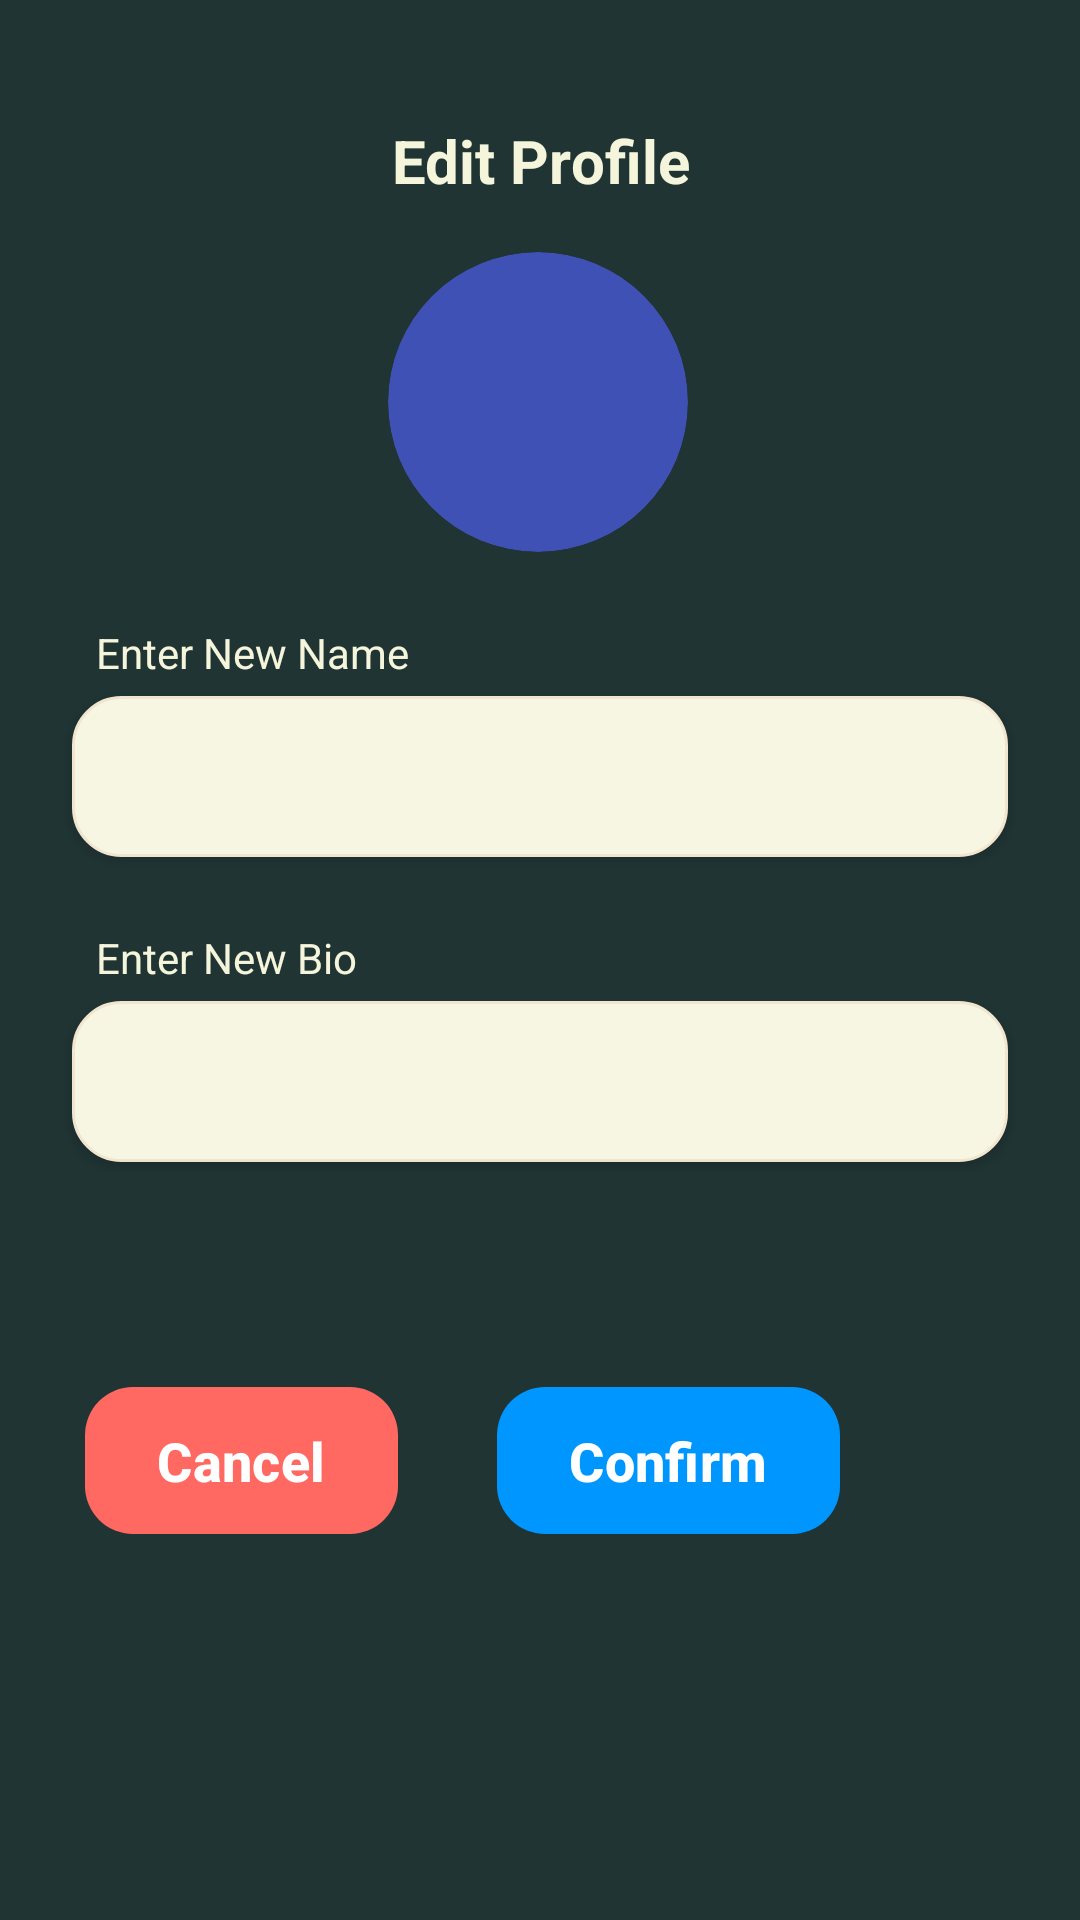

This screen was rendered from an Android layout file. Write that file and the resources it references.
<!-- AndroidManifest.xml: application theme Theme.MoodSync -->
<!-- res/layout/edit_profile_page.xml -->
<?xml version="1.0" encoding="utf-8"?>
<androidx.constraintlayout.widget.ConstraintLayout xmlns:android="http://schemas.android.com/apk/res/android"
    xmlns:app="http://schemas.android.com/apk/res-auto"
    xmlns:tools="http://schemas.android.com/tools"
    android:layout_width="match_parent"
    android:layout_height="match_parent"
    android:fillViewport="true"
    android:background="#203434">

    <TextView
        android:id="@+id/bioLabel"
        android:layout_width="wrap_content"
        android:layout_height="wrap_content"
        android:layout_marginStart="32dp"
        android:layout_marginBottom="5dp"
        android:text="Enter New Bio"
        android:elevation="2dp"
        android:textColor="#F5F5DC"
        app:layout_constraintBottom_toTopOf="@+id/bio"
        app:layout_constraintStart_toStartOf="parent" />

    <com.google.android.material.button.MaterialButton
        android:id="@+id/confirmbutton"
        android:layout_width="wrap_content"
        android:layout_height="57dp"
        android:layout_marginEnd="80dp"
        android:layout_weight="1"
        android:elevation="2dp"
        android:text="Confirm"
        android:textColor="#FFFFFF"
        android:textSize="18sp"
        android:textStyle="bold"
        app:backgroundTint="#0096FF"
        app:cornerRadius="16dp"
        app:layout_constraintBottom_toBottomOf="parent"
        app:layout_constraintEnd_toEndOf="parent"
        app:layout_constraintTop_toBottomOf="@+id/bio"
        app:layout_constraintVertical_bias="0.363"
        app:rippleColor="#FFFFFF" />

    <com.google.android.material.button.MaterialButton
        android:id="@+id/backbutton"
        android:layout_width="wrap_content"
        android:layout_height="57dp"
        android:layout_marginEnd="32dp"
        android:layout_weight="1"
        android:elevation="2dp"
        android:text="Cancel"
        android:textColor="#FFFFFF"
        android:textSize="18sp"
        android:textStyle="bold"
        app:backgroundTint="#FF6961"
        app:cornerRadius="16dp"
        app:layout_constraintBottom_toBottomOf="parent"
        app:layout_constraintEnd_toStartOf="@+id/confirmbutton"
        app:layout_constraintHorizontal_bias="0.969"
        app:layout_constraintStart_toStartOf="parent"
        app:layout_constraintTop_toBottomOf="@+id/bio"
        app:layout_constraintVertical_bias="0.363"
        app:rippleColor="#FFFFFF" />











    <TextView
        android:id="@+id/textView3"
        android:layout_width="0dp"
        android:layout_height="wrap_content"
        android:layout_marginTop="40dp"
        android:layout_weight="1"
        android:gravity="center"
        android:text="Edit Profile"
        android:textColor="#F5F5DC"
        android:textSize="20sp"
        android:textStyle="bold"
        app:layout_constraintEnd_toEndOf="parent"
        app:layout_constraintStart_toStartOf="parent"
        app:layout_constraintTop_toTopOf="@+id/linearLayout" />

    <ImageView
        android:id="@+id/profile_image_edit"
        android:layout_width="100dp"
        android:layout_height="100dp"
        android:layout_marginTop="17dp"
        android:background="@drawable/circle_background"
        android:clipToOutline="true"
        android:scaleType="centerCrop"
        android:src="@drawable/ic_map_black_24dp"
        app:layout_constraintEnd_toEndOf="parent"
        app:layout_constraintHorizontal_bias="0.498"
        app:layout_constraintStart_toStartOf="parent"
        app:layout_constraintTop_toBottomOf="@+id/textView3" />

    <EditText
        android:id="@+id/fullName"
        android:layout_width="match_parent"
        android:layout_height="wrap_content"
        android:layout_marginStart="24dp"
        android:layout_marginTop="48dp"
        android:layout_marginEnd="24dp"
        android:background="@drawable/edit_text_background"
        android:elevation="2dp"
        android:inputType="text"
        android:padding="16dp"
        android:textColor="@color/secondary_text_color"
        android:textColorHint="@color/hint_text_color"
        android:textSize="16sp"
        app:layout_constraintEnd_toEndOf="parent"
        app:layout_constraintHorizontal_bias="0.0"
        app:layout_constraintStart_toStartOf="parent"
        app:layout_constraintTop_toBottomOf="@+id/profile_image_edit" />

    <EditText
        android:id="@+id/bio"
        android:layout_width="match_parent"
        android:layout_height="wrap_content"
        android:layout_marginStart="24dp"
        android:layout_marginTop="48dp"
        android:layout_marginEnd="24dp"
        android:background="@drawable/edit_text_background"
        android:elevation="2dp"
        android:inputType="text"
        android:padding="16dp"
        android:textColor="@color/secondary_text_color"
        android:textColorHint="@color/hint_text_color"
        android:textSize="16sp"
        app:layout_constraintEnd_toEndOf="parent"
        app:layout_constraintHorizontal_bias="0.0"
        app:layout_constraintStart_toStartOf="parent"
        app:layout_constraintTop_toBottomOf="@id/fullName" />

    <LinearLayout
        android:id="@+id/linearLayout"
        android:layout_width="match_parent"
        android:layout_height="wrap_content"

        android:layout_alignParentBottom="true"
        android:layout_marginBottom="12dp"
        android:baselineAligned="false"
        android:orientation="horizontal">

    </LinearLayout>

    <TextView
        android:id="@+id/nameLabel"
        android:layout_width="wrap_content"
        android:layout_height="wrap_content"
        android:layout_marginStart="32dp"
        android:layout_marginBottom="5dp"
        android:text="Enter New Name"
        android:elevation="2dp"
        android:textColor="#F5F5DC"
        app:layout_constraintBottom_toTopOf="@+id/fullName"
        app:layout_constraintStart_toStartOf="parent" />




</androidx.constraintlayout.widget.ConstraintLayout>
<!-- resources referenced by this layout -->
<resources>
  <color name="hint_text_color">#757575</color>
  <color name="secondary_text_color">#BDBDBD</color>
  <!-- drawable circle_background (drawable) -->
  <shape xmlns:android="http://schemas.android.com/apk/res/android"
      android:shape="oval">
      <solid android:color="#3F51B5"/>  
      <size android:width="100dp" android:height="100dp"/>
  </shape>
  <!-- drawable edit_text_background (drawable) -->
  <shape xmlns:android="http://schemas.android.com/apk/res/android">
      <corners android:radius="16dp" />
      <gradient
          android:startColor="#FFFDF2"
          android:endColor="#FFF8E6"
          android:angle="270" />
      <padding
          android:left="16dp"
          android:right="16dp"
          android:top="12dp"
          android:bottom="12dp" />
      <stroke
          android:width="1dp"
          android:color="#F2E5D0" />
      <solid android:color="#F6F6E2"/>
  </shape>
  <style name="Theme.MoodSync" parent="Base.Theme.MoodSync" />
  <style name="Base.Theme.MoodSync" parent="Theme.Material3.DayNight.NoActionBar">
          
           <item name="colorPrimary">#00000000</item>
      </style>
</resources>
